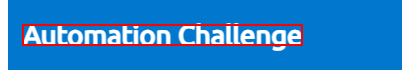
Workflow: Chrome_ExtractData

Step 1 [try]: find the element 'navtitle' in window 'Automation Challenge - OCR' (chrome.exe)

Step 2 [try]: Use Application/Browser in window 'Automation Challenge - OCR' (chrome.exe) (no picture)

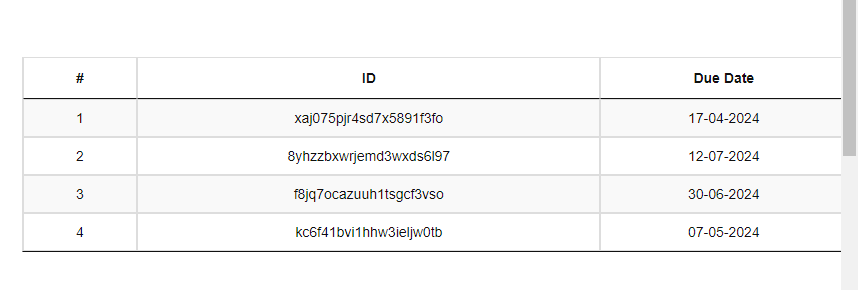
Step 3: get-text from the table in window 'Automation Challenge - OCR' (chrome.exe)
